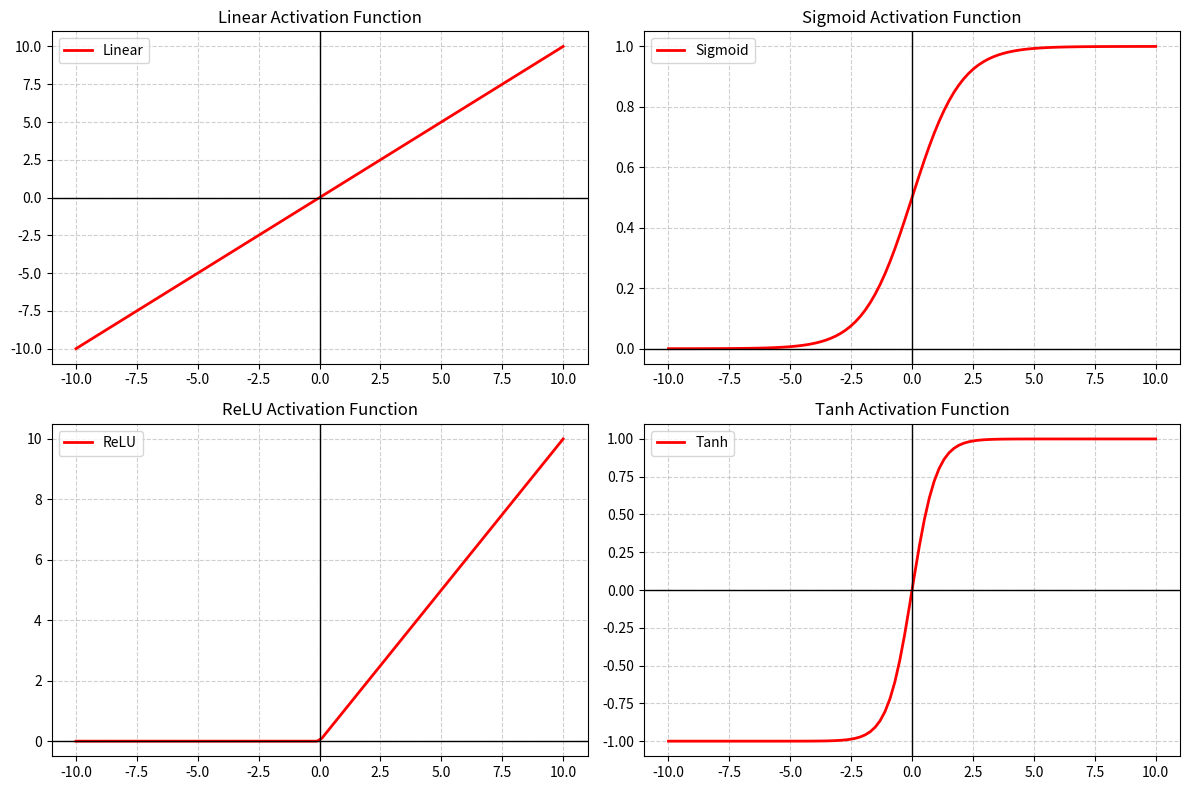

Write the Python code that produced this figure.
# -*- coding: utf-8 -*-
"""ANN Practical Assignment 1.ipynb

Automatically generated by Colab.

Original file is located at
    https://colab.research.google.com/drive/1IjrzrlgF3Z-1tt_8b_9wjXl3o7Rs6Zat
"""

import numpy as np
import matplotlib.pyplot as plt

def linear(x):
    return x

def sigmoid(x):
    return 1/(1+np.exp(-x))

def relu(x):
    return np.maximum(0,x)

def tanh(x):
    return np.tanh(x)

x = np.linspace(-10, 10, 100)
functions = [("Linear", linear(x)),
             ("Sigmoid", sigmoid(x)),
             ("ReLU", relu(x)),
             ("Tanh", tanh(x))]

plt.figure(figsize=(12,8))

for i, (name, y) in enumerate(functions, 1):
    plt.subplot(2, 2, i)
    plt.plot(x, y, label=name, color='red', linewidth=2)
    plt.title(f"{name} Activation Function")
    plt.grid(True, linestyle='--', alpha=0.6)
    plt.axhline(0, color='black', linewidth=1)
    plt.axvline(0, color='black', linewidth=1)
    plt.legend()

plt.tight_layout()
plt.show()
